The GitHub repository shahriar218/Machine-Learning contains a labelled image folder "1 Sweet Pumpkin Dataset" with 5 categories: downy mildew disease of sweet pumpkin, fresh leaf of sweet pumpkin, leaf curl disease of sweet pumpkin, mosaic disease of sweet pumpkin, sweet pumpkin red beetle. Examples follow, each with its label.

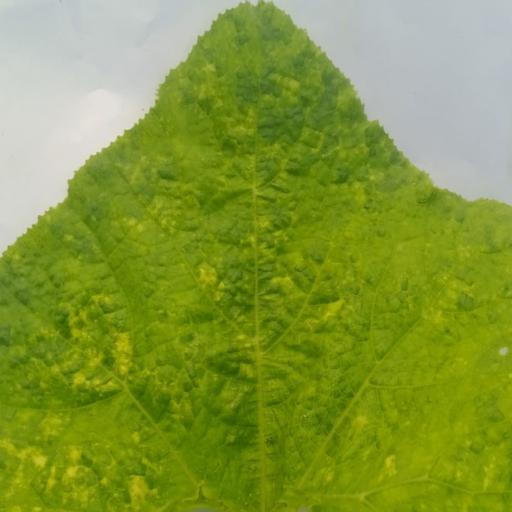
Label: sweet pumpkin red beetle

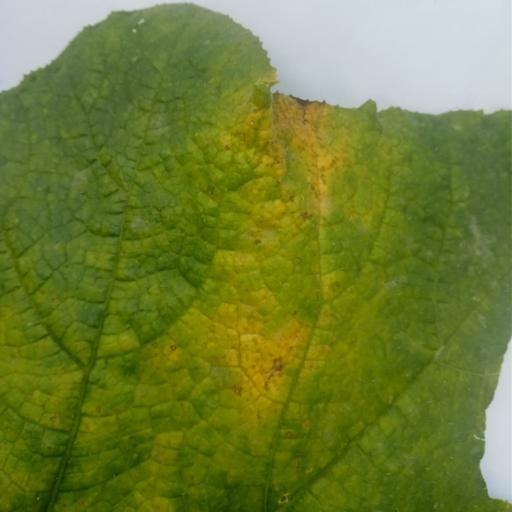
Label: downy mildew disease of sweet pumpkin

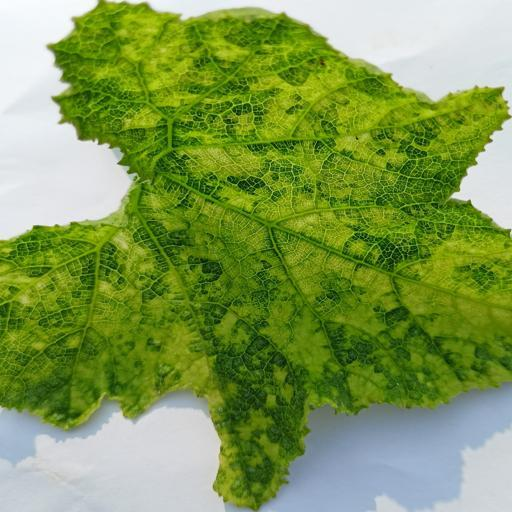
Label: mosaic disease of sweet pumpkin

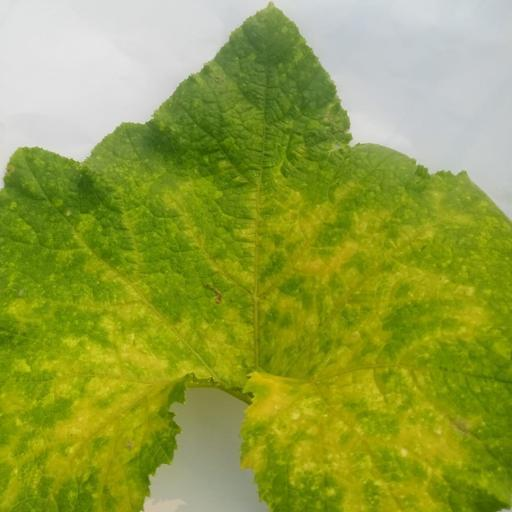
Label: sweet pumpkin red beetle

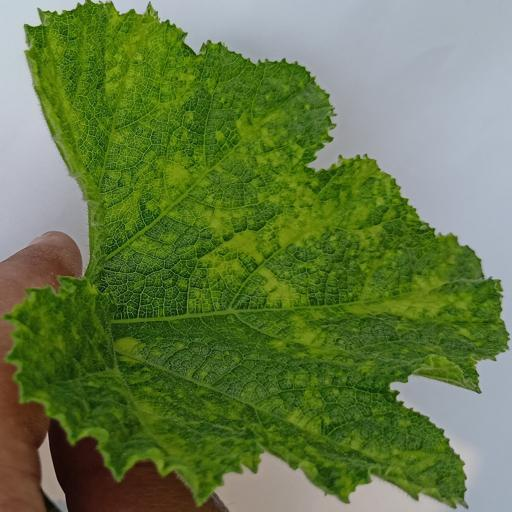
Label: leaf curl disease of sweet pumpkin

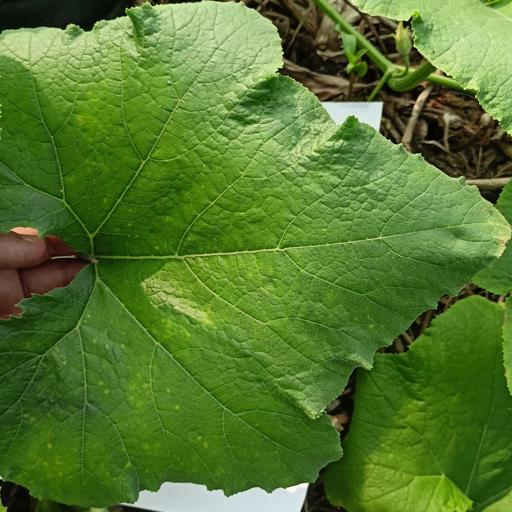
Label: fresh leaf of sweet pumpkin
